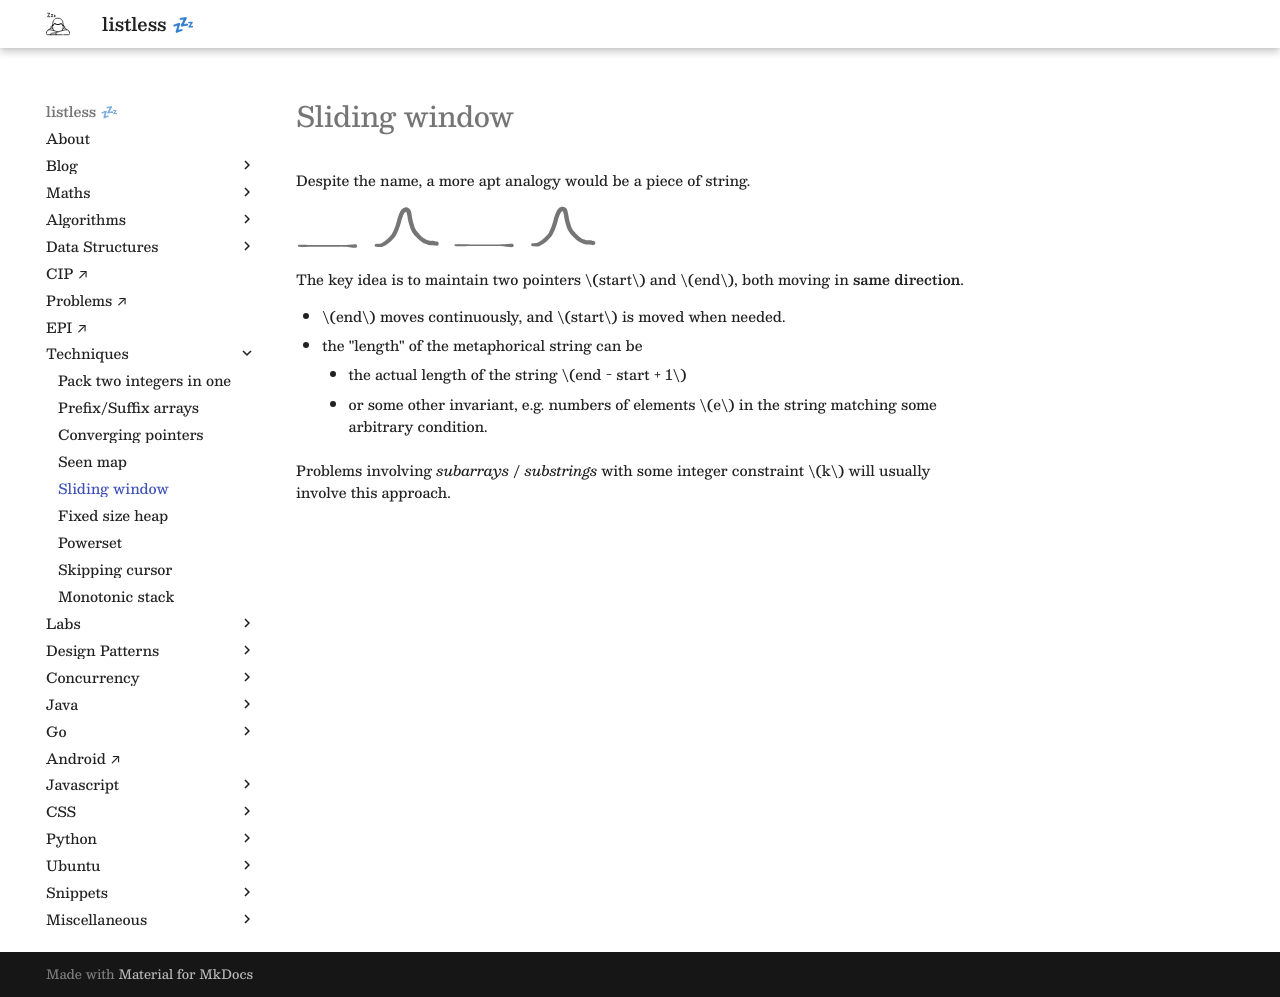

repository: anurag-inias/anurag-inias.github.io · page: techniques/005-sliding-window/index.html · generator: mkdocs

# Sliding window

Despite the name, a more apt analogy would be a piece of string.

![](005a.svg){width=300}

The key idea is to maintain two pointers $start$ and $end$, both moving in **same direction**.

- $end$ moves continuously, and $start$ is moved when needed.
- the "length" of the metaphorical string can be
    - the actual length of the string $end - start + 1$
    - or some other invariant, e.g. numbers of elements $e$ in the string matching some arbitrary condition.

Problems involving _subarrays_ / _substrings_ with some integer constraint $k$ will usually involve this approach.
